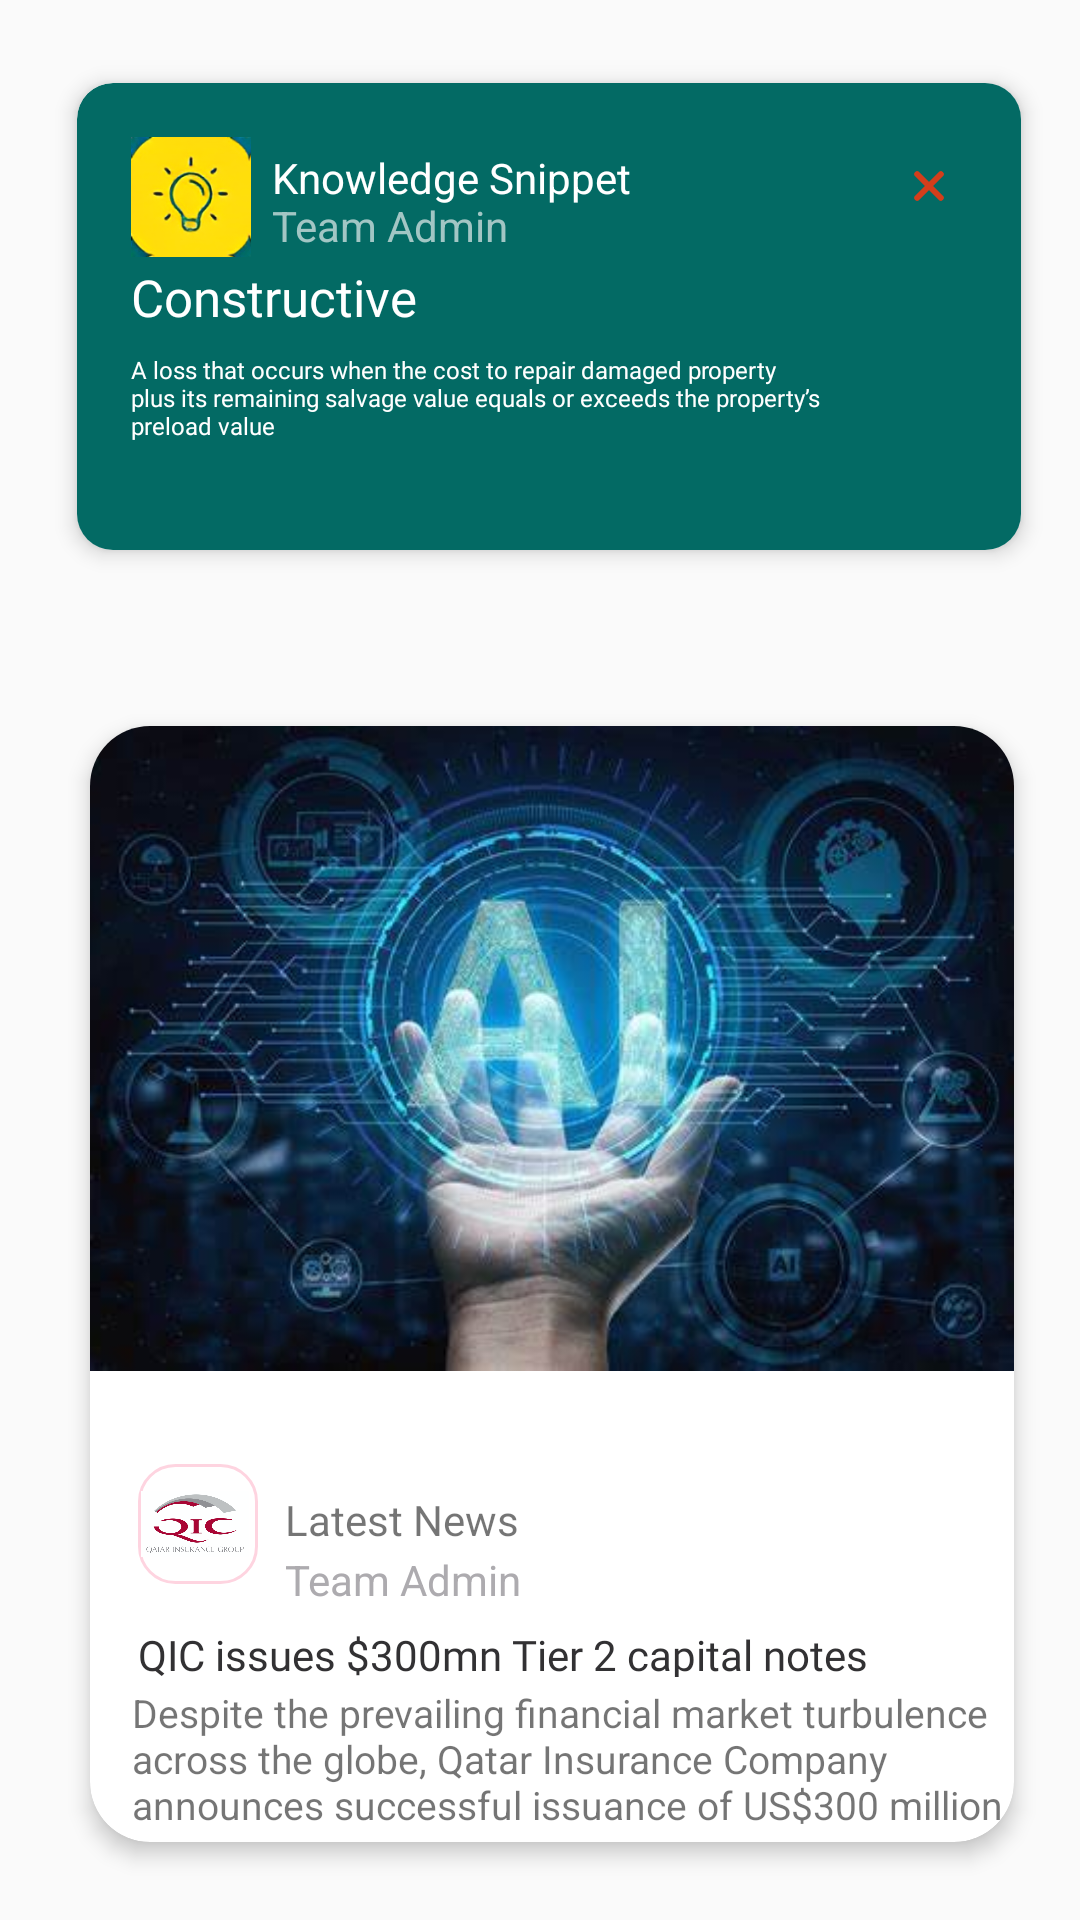

The Android layout XML behind this screen, and the referenced resources:
<!-- AndroidManifest.xml: application theme Theme.Equinox2 -->
<!-- res/layout/card_news.xml -->
<?xml version="1.0" encoding="utf-8"?>
<FrameLayout xmlns:android="http://schemas.android.com/apk/res/android"
    xmlns:app="http://schemas.android.com/apk/res-auto"
    xmlns:tools="http://schemas.android.com/tools"
    android:layout_width="match_parent"
    android:layout_height="660dp"
    android:layout_gravity="center"
    tools:layout_editor_absoluteY="92dp">

    <androidx.cardview.widget.CardView
        android:id="@+id/carditem1"
        android:layout_width="330dp"
        android:layout_height="175dp"

        android:layout_marginStart="18dp"
        android:layout_marginTop="18dp"
        android:foreground="?android:attr/selectableItemBackground"
        app:cardBackgroundColor="@color/white"
        app:cardCornerRadius="12dp"
        app:cardElevation="4dp"
        app:cardUseCompatPadding="true">

        <ImageView
            android:id="@+id/imageView13"
            android:layout_width="316dp"
            android:layout_height="160dp"
            android:background="@drawable/snippet_rectangle"
            android:scaleType="centerCrop" />

        <ImageView
            android:id="@+id/imageView14"
            android:layout_width="40dp"
            android:layout_height="40dp"
            android:layout_marginStart="18dp"
            android:layout_marginTop="18dp"
            app:srcCompat="@drawable/bulb" />

        <TextView
            android:id="@+id/textView16"
            android:layout_width="170dp"
            android:layout_height="20dp"
            android:layout_marginStart="65dp"
            android:layout_marginTop="22dp"
            android:text="Knowledge Snippet"
            android:textColor="@color/white" />

        <TextView
            android:id="@+id/textView17"
            android:layout_width="100dp"
            android:layout_height="20dp"
            android:layout_marginStart="65dp"
            android:layout_marginTop="38dp"
            android:text="Team Admin"
            android:textColor="#A2C6C4" />

        <TextView
            android:id="@+id/textView18"
            style="@style/TextViewStyle"
            android:layout_width="130dp"
            android:layout_height="20dp"
            android:layout_marginStart="18dp"
            android:layout_marginTop="60dp"
            android:text="@string/constructive_total_loss"
            android:textColor="@color/white"
            android:textSize="17dp" />

        <TextView
            android:id="@+id/textView19"
            android:layout_width="233dp"
            android:layout_height="60dp"
            android:layout_marginStart="18dp"
            android:layout_marginTop="90dp"
            style="@style/RegularCustomTextStyle"
            android:textSize="8dp"
            android:text="A loss that occurs when the cost to repair damaged property plus its remaining salvage value equals or exceeds the property’s preload value"
            android:textColor="@color/white"
           />

        <ImageView
            android:id="@+id/imageView15"
            android:layout_width="18dp"
            android:layout_height="wrap_content"
            android:layout_marginStart="275dp"
            android:layout_marginTop="29dp"
            app:srcCompat="@drawable/cross" />
    </androidx.cardview.widget.CardView>


    <androidx.cardview.widget.CardView
        android:layout_width="328dp"
        android:layout_height="wrap_content"

        android:layout_marginStart="20dp"

        android:layout_marginTop="230dp"
        android:foreground="?android:attr/selectableItemBackground"
        app:cardBackgroundColor="@color/white"

        app:cardCornerRadius="20dp"
        app:cardElevation="4dp"
        app:cardUseCompatPadding="true">

        <ImageView
            android:id="@+id/imageView16"
            android:layout_width="match_parent"
            android:layout_height="215dp"
            android:layout_marginTop="0dp"
            android:scaleType="centerCrop"

            app:srcCompat="@drawable/ai_image" />

        <ImageView
            android:id="@+id/imageView18"
            android:layout_width="wrap_content"
            android:layout_height="wrap_content"
            android:layout_marginStart="16dp"
            android:layout_marginTop="246dp"
            app:srcCompat="@drawable/rounded_rectangle" />

        <ImageView
            android:id="@+id/imageView21"
            android:layout_width="36dp"
            android:layout_height="22dp"
            android:layout_marginStart="17dp"
            android:layout_marginTop="255dp"
            app:srcCompat="@drawable/qic_icon" />

        <TextView
            android:id="@+id/textView20"
            android:layout_width="89dp"
            android:layout_height="19dp"
            android:layout_marginStart="65dp"
            android:layout_marginTop="255dp"
            android:text="Latest News" />

        <TextView
            android:id="@+id/textView21"
            android:layout_width="90dp"
            android:layout_height="16dp"
            android:layout_marginStart="65dp"
            android:layout_marginTop="275dp"
            android:text="Team Admin"
            android:textColor="#ADABAF" />

        <TextView
            android:id="@+id/textView22"
            style="@style/TextViewStyle"
            android:layout_width="267dp"
            android:layout_height="17dp"
            android:layout_marginStart="16dp"
            android:layout_marginTop="300dp"
            android:text="QIC issues $300mn Tier 2 capital notes"
            android:textColor="#323133"
            android:textSize="14dp" />

        <TextView
            android:id="@+id/textView23"
            android:layout_width="296dp"
            android:layout_height="52dp"
            android:layout_marginStart="14dp"
            android:layout_marginTop="320dp"
            android:text="Despite the prevailing financial market turbulence across the globe, Qatar Insurance Company announces successful issuance of US$300 million"
            android:textSize="13dp" />

    </androidx.cardview.widget.CardView>

</FrameLayout>
<!-- resources referenced by this layout -->
<resources>
  <color name="white">#FFFFFFFF</color>
  <!-- drawable ai_image: jpg bitmap (drawable, 25537 bytes) -->
  <!-- drawable bulb: png bitmap (drawable, 24468 bytes) -->
  <!-- drawable cross (drawable) -->
  <vector xmlns:android="http://schemas.android.com/apk/res/android"
      android:width="10.828dp"
      android:height="10.828dp"
      android:viewportWidth="10.828"
      android:viewportHeight="10.828">
    <path
        android:pathData="M1.414,1.414L9.414,9.414"
        android:strokeWidth="2"
        android:fillColor="#00000000"
        android:strokeColor="#d33e1b"
        android:strokeLineCap="round"/>
    <path
        android:pathData="M9.414,1.414L1.414,9.414"
        android:strokeWidth="2"
        android:fillColor="#00000000"
        android:strokeColor="#d33e1b"
        android:strokeLineCap="round"/>
  </vector>
  <!-- drawable qic_icon: png bitmap (drawable, 97241 bytes) -->
  <!-- drawable rounded_rectangle (drawable) -->
  <shape xmlns:android="http://schemas.android.com/apk/res/android"
      android:shape="rectangle">
      <solid android:color="@android:color/transparent" /> 
      <stroke
          android:width="1dp"
      android:color="#FED4E0" /> 
      <corners android:radius="12dp" /> 
      <size
          android:width="40dp"
          android:height="40dp" /> 
  </shape>
  <!-- drawable snippet_rectangle (drawable) -->
  <shape xmlns:android="http://schemas.android.com/apk/res/android"
      android:shape="rectangle">
  
      <solid android:color="#036A64" />
  
      <corners android:radius="12dp" />
  
      <size
          android:height="220dp"
          android:width="150dp" />
  
  </shape>
  <string name="constructive_total_loss">Constructive Total Loss</string>
  <style name="RegularCustomTextStyle">
          <item name="android:fontFamily">@font/inter_regular</item>
      </style>
  <style name="TextViewStyle">
          <item name="android:fontFamily">@font/inter_semibold</item> 
          <item name="android:textSize">22sp</item>
      </style>
  <style name="Theme.Equinox2" parent="Base.Theme.Equinox2" />
  <style name="Base.Theme.Equinox2" parent="Theme.AppCompat.Light.NoActionBar">
          
          
      </style>
</resources>
